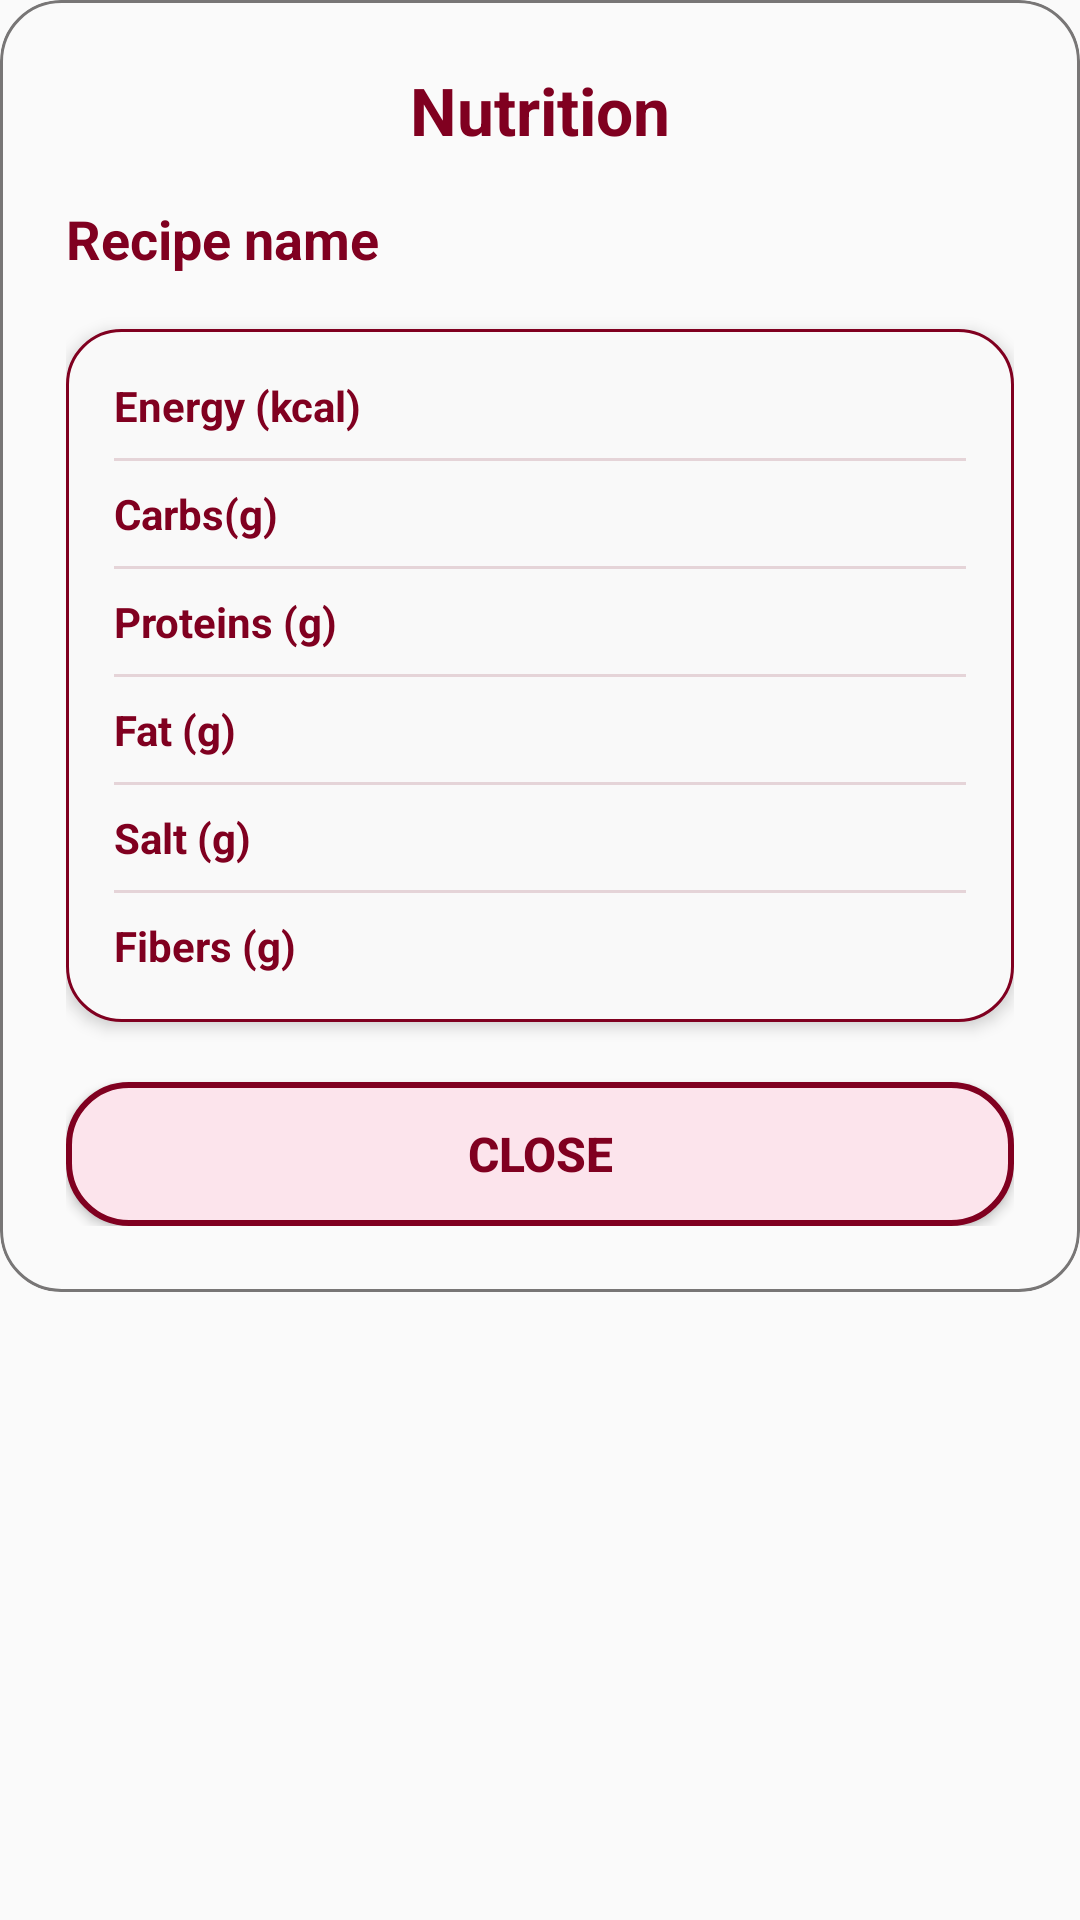

The Android layout XML behind this screen, and the referenced resources:
<!-- AndroidManifest.xml: application theme Theme.UTaste -->
<!-- res/layout/dialog_nutrition.xml -->
<?xml version="1.0" encoding="utf-8"?>
<ScrollView xmlns:android="http://schemas.android.com/apk/res/android"
    android:layout_width="match_parent"
    android:layout_height="wrap_content">

    <LinearLayout
        android:orientation="vertical"
        android:layout_width="match_parent"
        android:layout_height="wrap_content"
        android:background="@drawable/dialog_background"
        android:padding="22dp"
        android:clipToOutline="true"
        android:elevation="10dp">

        
        <TextView
            android:id="@+id/tvNutritionTitle"
            android:layout_width="match_parent"
            android:layout_height="wrap_content"
            android:text="Nutrition"
            android:textAlignment="center"
            android:textColor="@color/burgundy"
            android:textStyle="bold"
            android:textSize="22sp"
            android:layout_marginBottom="16dp" />

        
        <TextView
            android:id="@+id/tvNumberOfSales"
            android:layout_width="wrap_content"
            android:layout_height="wrap_content"
            android:text="Recipe name"
            android:textColor="@color/burgundy"
            android:textSize="18sp"
            android:textStyle="bold"
            android:layout_marginBottom="18dp" />

        
        <LinearLayout
            android:layout_width="match_parent"
            android:layout_height="wrap_content"
            android:orientation="vertical"
            android:background="@drawable/rounded_input"
            android:padding="16dp"
            android:elevation="3dp">

            
            <LinearLayout
                android:layout_width="match_parent"
                android:layout_height="wrap_content"
                android:orientation="horizontal"
                android:layout_marginBottom="8dp">

                <TextView
                    android:layout_width="0dp"
                    android:layout_height="wrap_content"
                    android:layout_weight="1"
                    android:text="Energy (kcal)"
                    android:textColor="@color/burgundy"
                    android:textStyle="bold" />

                <TextView
                    android:id="@+id/tvEnergy"
                    android:layout_width="wrap_content"
                    android:layout_height="wrap_content"
                    android:textColor="@color/black" />
            </LinearLayout>

            <View
                android:layout_width="match_parent"
                android:layout_height="1dp"
                android:background="#E5D4D8"
                android:layout_marginBottom="8dp" />

            
            <LinearLayout
                android:layout_width="match_parent"
                android:layout_height="wrap_content"
                android:orientation="horizontal"
                android:layout_marginBottom="8dp">

                <TextView
                    android:layout_width="0dp"
                    android:layout_height="wrap_content"
                    android:layout_weight="1"
                    android:text="Carbs(g)"
                    android:textColor="@color/burgundy"
                    android:textStyle="bold" />

                <TextView
                    android:id="@+id/tvCarbs"
                    android:layout_width="wrap_content"
                    android:layout_height="wrap_content"
                    android:textColor="@color/black" />
            </LinearLayout>

            <View
                android:layout_width="match_parent"
                android:layout_height="1dp"
                android:background="#E5D4D8"
                android:layout_marginBottom="8dp" />

            
            <LinearLayout
                android:layout_width="match_parent"
                android:layout_height="wrap_content"
                android:orientation="horizontal"
                android:layout_marginBottom="8dp">

                <TextView
                    android:layout_width="0dp"
                    android:layout_height="wrap_content"
                    android:layout_weight="1"
                    android:text="Proteins (g)"
                    android:textColor="@color/burgundy"
                    android:textStyle="bold" />

                <TextView
                    android:id="@+id/tvProteins"
                    android:layout_width="wrap_content"
                    android:layout_height="wrap_content"
                    android:textColor="@color/black" />
            </LinearLayout>

            <View
                android:layout_width="match_parent"
                android:layout_height="1dp"
                android:background="#E5D4D8"
                android:layout_marginBottom="8dp" />

            
            <LinearLayout
                android:layout_width="match_parent"
                android:layout_height="wrap_content"
                android:orientation="horizontal"
                android:layout_marginBottom="8dp">

                <TextView
                    android:layout_width="0dp"
                    android:layout_height="wrap_content"
                    android:layout_weight="1"
                    android:text="Fat (g)"
                    android:textColor="@color/burgundy"
                    android:textStyle="bold" />

                <TextView
                    android:id="@+id/tvFat"
                    android:layout_width="wrap_content"
                    android:layout_height="wrap_content"
                    android:textColor="@color/black" />
            </LinearLayout>

            <View
                android:layout_width="match_parent"
                android:layout_height="1dp"
                android:background="#E5D4D8"
                android:layout_marginBottom="8dp" />

            
            <LinearLayout
                android:layout_width="match_parent"
                android:layout_height="wrap_content"
                android:orientation="horizontal"
                android:layout_marginBottom="8dp">

                <TextView
                    android:layout_width="0dp"
                    android:layout_height="wrap_content"
                    android:layout_weight="1"
                    android:text="Salt (g)"
                    android:textColor="@color/burgundy"
                    android:textStyle="bold" />

                <TextView
                    android:id="@+id/tvSalt"
                    android:layout_width="wrap_content"
                    android:layout_height="wrap_content"
                    android:textColor="@color/black" />
            </LinearLayout>

            <View
                android:layout_width="match_parent"
                android:layout_height="1dp"
                android:background="#E5D4D8"
                android:layout_marginBottom="8dp" />

            
            <LinearLayout
                android:layout_width="match_parent"
                android:layout_height="wrap_content"
                android:orientation="horizontal">

                <TextView
                    android:layout_width="0dp"
                    android:layout_height="wrap_content"
                    android:layout_weight="1"
                    android:text="Fibers (g)"
                    android:textColor="@color/burgundy"
                    android:textStyle="bold" />

                <TextView
                    android:id="@+id/tvFibers"
                    android:layout_width="wrap_content"
                    android:layout_height="wrap_content"
                    android:textColor="@color/black" />
            </LinearLayout>

        </LinearLayout>

        
        <Button
            android:id="@+id/btnClose"
            android:layout_width="match_parent"
            android:layout_height="wrap_content"
            android:text="Close"
            android:textColor="@color/burgundy"
            android:textStyle="bold"
            android:textSize="16sp"
            android:background="@drawable/rounded_button"
            android:paddingVertical="10dp"
            android:layout_marginTop="20dp" />

    </LinearLayout>

</ScrollView>
<!-- resources referenced by this layout -->
<resources>
  <color name="black">#FF000000</color>
  <color name="burgundy">#800020</color>
  <!-- drawable dialog_background (drawable) -->
  <?xml version="1.0" encoding="utf-8"?>
  <shape xmlns:android="http://schemas.android.com/apk/res/android"
      android:shape="rectangle">
  
      
      <solid android:color="@color/off_white" />
  
      
      <corners android:radius="20dp" />
  
      
      <stroke
          android:width="1dp"
          android:color="@color/pale_grey" />
  
      
      <padding
          android:left="16dp"
          android:top="12dp"
          android:right="16dp"
          android:bottom="12dp" />
  </shape>
  <!-- drawable rounded_button (drawable) -->
  <?xml version="1.0" encoding="utf-8"?>
  <shape xmlns:android="http://schemas.android.com/apk/res/android"
      android:shape="rectangle">
  
      
      <solid android:color="#FCE4EC"/>  
  
      
      <corners android:radius="20dp" />
  
      
      <stroke
          android:width="2dp"
          android:color="#800020"/> 
  </shape>
  <!-- drawable rounded_input (drawable) -->
  <?xml version="1.0" encoding="utf-8"?>
  <selector xmlns:android="http://schemas.android.com/apk/res/android">
      
      <item android:state_pressed="true">
          <shape android:shape="rectangle">
              <solid android:color="#F3E5E5"/>
              <stroke android:width="2dp" android:color="@color/burgundy"/>
              <corners android:radius="18dp"/>
          </shape>
      </item>
  
      
      <item>
          <shape android:shape="rectangle">
              <solid android:color="#F9F9F9"/>
              <stroke android:width="1dp" android:color="@color/burgundy"/>
              <corners android:radius="18dp"/>
          </shape>
      </item>
  </selector>
  <style name="Theme.UTaste" parent="Theme.AppCompat.Light.NoActionBar">
          <item name="colorPrimary">@color/burgundy</item>
          <item name="colorPrimaryDark">@color/burgundy</item>
          <item name="colorAccent">@color/soft_burgundy</item>
      </style>
  <color name="off_white">#C7FAFAFA</color>
  <color name="pale_grey">#787676</color>
  <color name="soft_burgundy">#A52A2A</color>
</resources>
